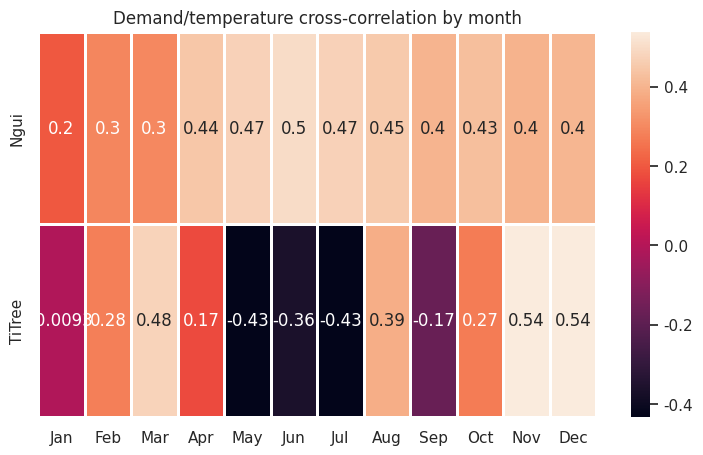
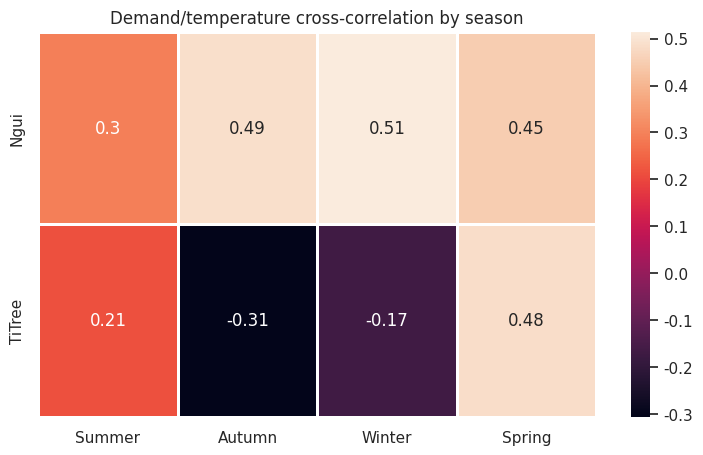
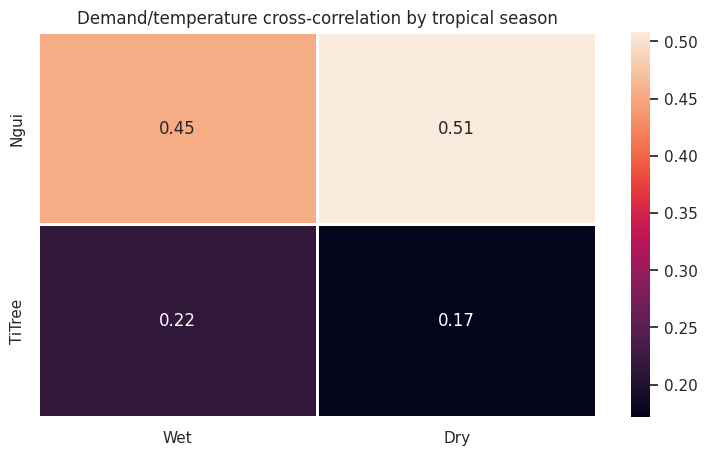

Write the Python code that produced these figures, in order.
import numpy as np
import seaborn as sns
import matplotlib.pyplot as plt

np.random.seed(0)
sns.set()

ngui = 0
titree = 1

seasons = ['Summer', 'Autumn', 'Winter', 'Spring']
months = ['Jan', 'Feb', 'Mar', 'Apr', 'May', 'Jun', 'Jul', 'Aug', 'Sep', 'Oct', 'Nov', 'Dec']

data = np.zeros((2, 12))
data[ngui] = np.array([0.199871427202, 0.296006091029, 0.297957212043,
                       0.444831361115, 0.470577208274, 0.498978707318,
                       0.472658156097, 0.454615530798, 0.401374091686,
                       0.427869749377, 0.396290417027,
                       0.404837422725])

data[titree] = np.array([-0.00929752271785, 0.278511301958,
                         0.476211414739, 0.172027484045, -0.43235800762, -0.363226256687,
                         -0.432280799661, 0.386542213945, -0.17144691649, 0.272193887916,
                         0.538816374073, 0.536721908574])

f, ax = plt.subplots(figsize=(9, 5))
ax.set_title("Demand/temperature cross-correlation by month")
sns.heatmap(data, ax=ax, xticklabels=months, yticklabels=['Ngui', 'TiTree'], annot=True, linewidth=2)

f, ax = plt.subplots(figsize=(9, 5))
data = np.zeros((2, 4))
data[ngui] = np.array([0.296538086976, 0.487189324256, 0.514526139168, 0.450245171872])
data[titree] = np.array([0.214817805306, -0.305728939378, -0.165815327627, 0.482964775041])
ax.set_title("Demand/temperature cross-correlation by season")
sns.heatmap(data, ax=ax, xticklabels=seasons, yticklabels=['Ngui', 'TiTree'], annot=True, linewidth=2)

f, ax = plt.subplots(figsize=(9, 5))
data = np.zeros((2, 2))
data[ngui] = np.array([0.453218666825, 0.508308225015])
data[titree] = np.array([0.216289105258, 0.171861624369])
ax.set_title("Demand/temperature cross-correlation by tropical season")
sns.heatmap(data, ax=ax, xticklabels=['Wet', 'Dry'], yticklabels=['Ngui', 'TiTree'], annot=True, linewidth=2)
plt.show()
